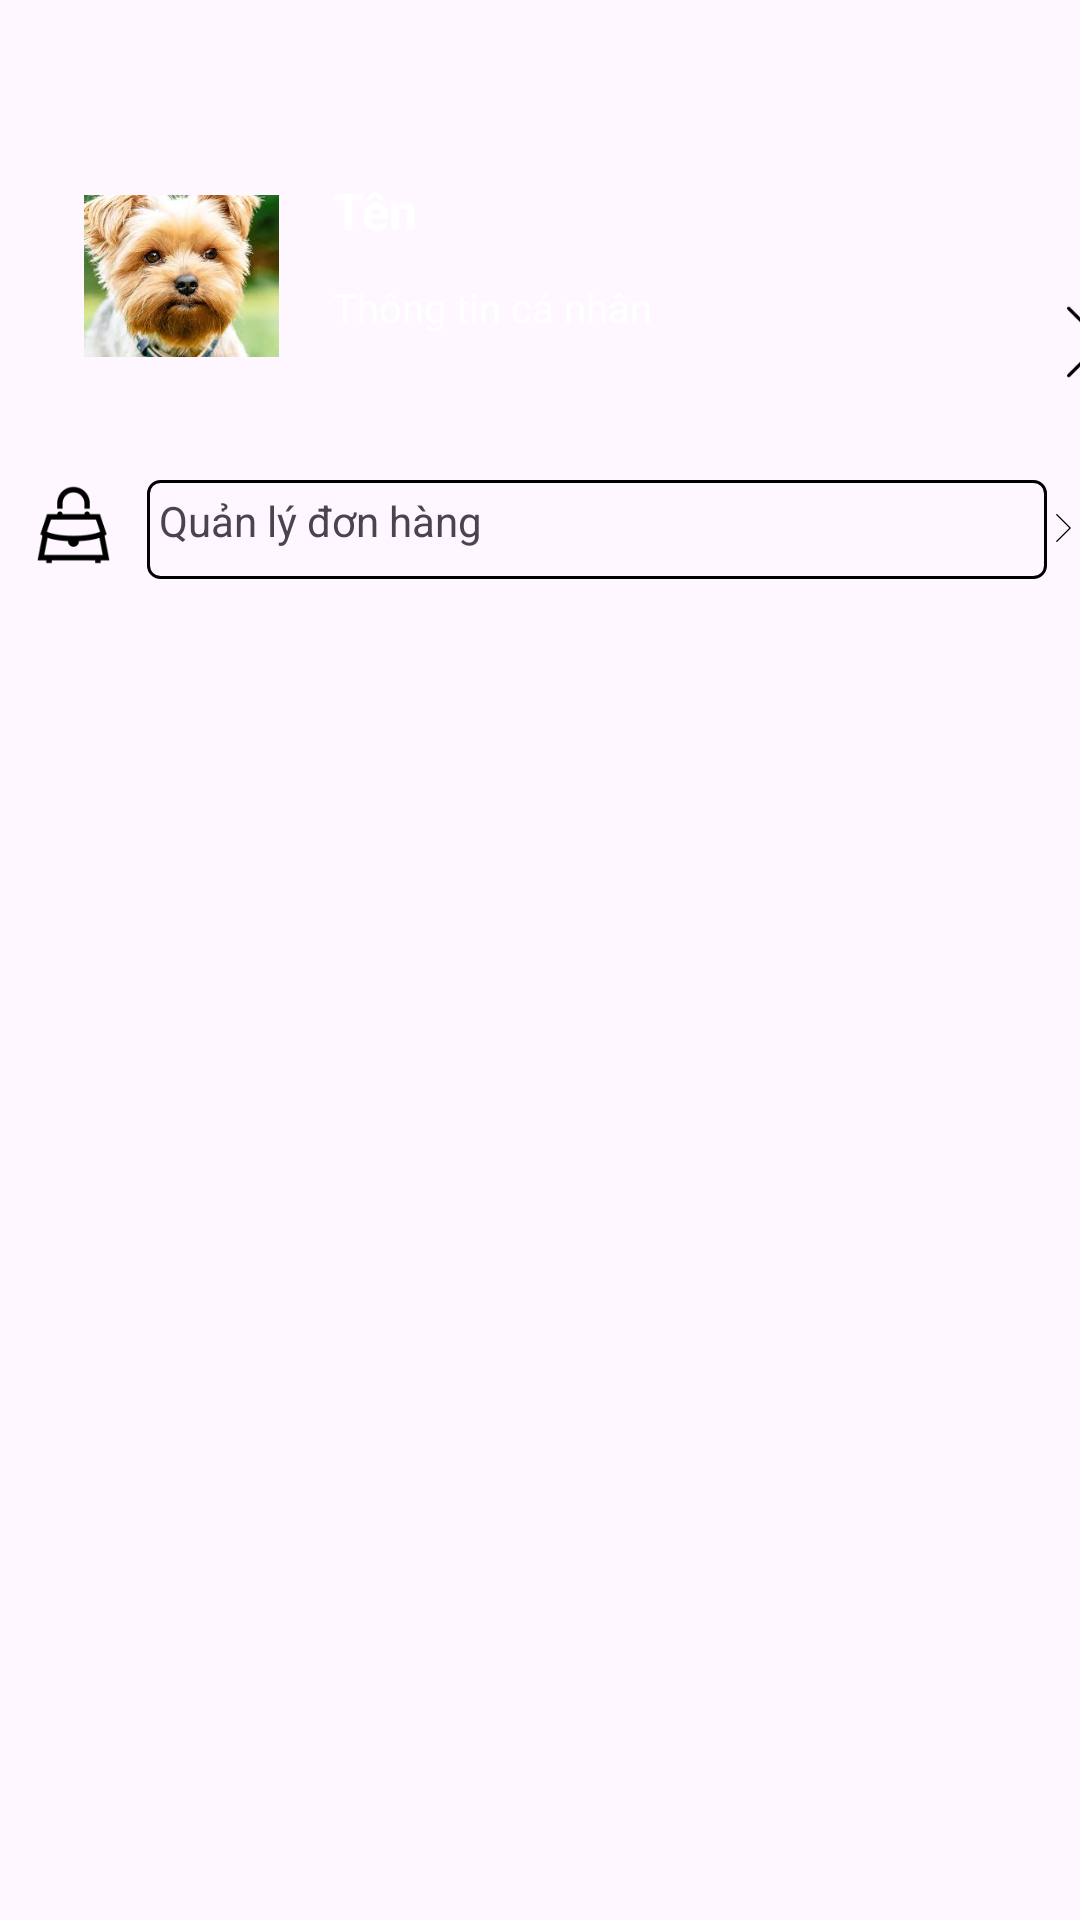

The Android layout XML behind this screen, and the referenced resources:
<!-- AndroidManifest.xml: application theme Theme.TwoVn -->
<!-- res/layout/fragment_profile.xml -->
<?xml version="1.0" encoding="utf-8"?>
<androidx.constraintlayout.widget.ConstraintLayout xmlns:android="http://schemas.android.com/apk/res/android"
    xmlns:app="http://schemas.android.com/apk/res-auto"
    xmlns:tools="http://schemas.android.com/tools"
    android:id="@+id/main"
    android:layout_width="match_parent"
    android:layout_height="match_parent"
    tools:context=".MainActivity">
    <LinearLayout
        android:layout_width="match_parent"
        android:layout_height="match_parent"
        android:orientation="vertical"
        >
        <LinearLayout
            android:layout_width="match_parent"
            android:layout_height="150dp"
            android:background="@drawable/img"
            >
            <ImageView
                android:id="@+id/imageView2"
                android:layout_width="81dp"
                android:layout_height="54dp"
                android:layout_marginTop="65dp"
                android:layout_marginLeft="20dp"
                android:src="@drawable/avatar"
                />

            <LinearLayout
                android:layout_width="wrap_content"
                android:layout_height="wrap_content"
                android:orientation="vertical">

                <TextView
                    android:id="@+id/userNameTextView"
                    android:layout_width="match_parent"
                    android:layout_height="match_parent"
                    android:layout_marginLeft="10dp"
                    android:layout_marginTop="59dp"
                    android:text="Tên"
                    android:textColor="@color/white"
                    android:textSize="50px"
                    android:textStyle="bold" />

                <TextView
                    android:id="@+id/textView2"
                    android:layout_width="match_parent"
                    android:layout_height="match_parent"
                    android:layout_marginLeft="10dp"
                    android:text="Thông tin cá nhân"
                    android:textColor="@color/white"
                    android:textSize="40px"
                    android:layout_marginTop="12dp"
                    />
            </LinearLayout>

            <ImageView
                android:id="@+id/imageView4"
                android:layout_width="29dp"
                android:layout_height="28dp"
                android:layout_marginLeft="130dp"
                android:layout_marginTop="100dp"
                app:srcCompat="@drawable/arrow" />

        </LinearLayout>
        <LinearLayout
            android:layout_width="match_parent"
            android:layout_height="wrap_content"
            android:layout_marginTop="10dp">
            <ImageView
                android:id="@+id/imageView3"
                android:layout_width="29dp"
                android:layout_height="30dp"
                app:srcCompat="@drawable/bag"
                android:layout_marginLeft="10dp"
                />
            <TextView
                android:id="@+id/textView3"
                android:layout_width="300dp"
                android:layout_height="33dp"
                android:background="@drawable/border"
                android:text="Quản lý đơn hàng"
                android:layout_marginLeft="10dp"
                />
            <ImageView
                android:id="@+id/imageView5"
                android:layout_width="wrap_content"
                android:layout_height="32dp"
                app:srcCompat="@drawable/arrow"
                />
        </LinearLayout>

    </LinearLayout>


</androidx.constraintlayout.widget.ConstraintLayout>
<!-- resources referenced by this layout -->
<resources>
  <!-- drawable arrow: png bitmap (drawable, 388 bytes) -->
  <!-- drawable avatar: png bitmap (drawable, 129346 bytes) -->
  <!-- drawable bag: png bitmap (drawable, 1815 bytes) -->
  <!-- drawable border (drawable) -->
  <?xml version="1.0" encoding="utf-8"?>
  <shape xmlns:android="http://schemas.android.com/apk/res/android">
      <solid android:color="@android:color/transparent"/>
      <stroke android:width="1dp" android:color="@android:color/black"/>
      <padding android:left="4dp" android:top="4dp" android:right="4dp" android:bottom="4dp"/>
      <corners android:radius="4dp"/>
  </shape>
  <style name="Theme.TwoVn" parent="Base.Theme.TwoVn" />
  <style name="Base.Theme.TwoVn" parent="Theme.Material3.DayNight.NoActionBar">
          
          
      </style>
  <!-- not gathered from this repository: default colours our renderer supplied (Android Studio template values) -->
  <color name="white">#FFFFFFFF</color>
</resources>
